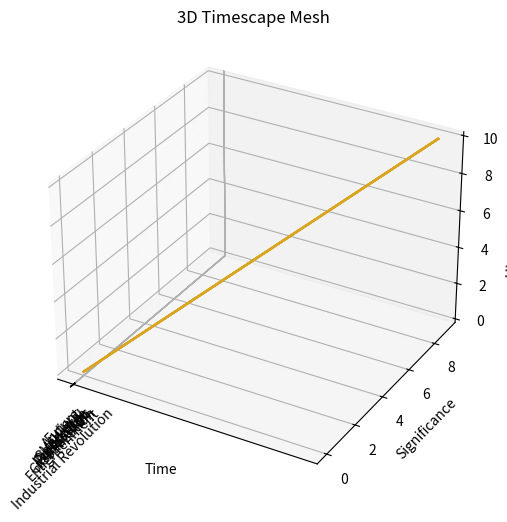

Python code for this plot:
import matplotlib.pyplot as plt
import numpy as np
from mpl_toolkits.mplot3d import Axes3D

# Define historical epochs and their significance (y-values)
epochs = [
    "Prehistoric",
    "Ancient",
    "Medieval",
    "Exploration",
    "Enlightenment",
    "Industrial Revolution",
    "World Wars",
    "Space Age",
    "Globalization",
    "Future"
]
significance = [5, 8, 6, 7, 8, 9, 9, 8, 7, 6]  # Arbitrary significance values

# Define time points for the z-axis
time_points = np.arange(len(epochs))

# Create a meshgrid
X, Y = np.meshgrid(np.arange(len(epochs)), significance)
Z = np.ones_like(X) * time_points[:, np.newaxis]

# Create 3D plot
fig = plt.figure(figsize=(10, 6))
ax = fig.add_subplot(111, projection='3d')

# Plot the mesh
ax.plot_surface(X, Y, Z, alpha=0.7)

# Label axes and set title
ax.set_xlabel('Time')
ax.set_ylabel('Significance')
ax.set_zlabel('Historical Epochs')
ax.set_title('3D Timescape Mesh')

# Set ticks and labels
ax.set_xticks(np.arange(len(epochs)))
ax.set_xticklabels(epochs, rotation=45)

# Add straight vertical transport lines for quarks
for i in range(len(epochs)):
    ax.plot([i, i+100000000000000], [0, max(significance)], [0, len(epochs)], color='goldenrod', linestyle='-', alpha=1.0)

# Add the speed of light line
c = 1  # Speed of light
ax.plot([0, len(epochs)], [0, max(significance)], [0, c * len(epochs)], color='blue', linestyle='-', alpha=0.005)

# Display the plot
plt.tight_layout()
plt.show()
